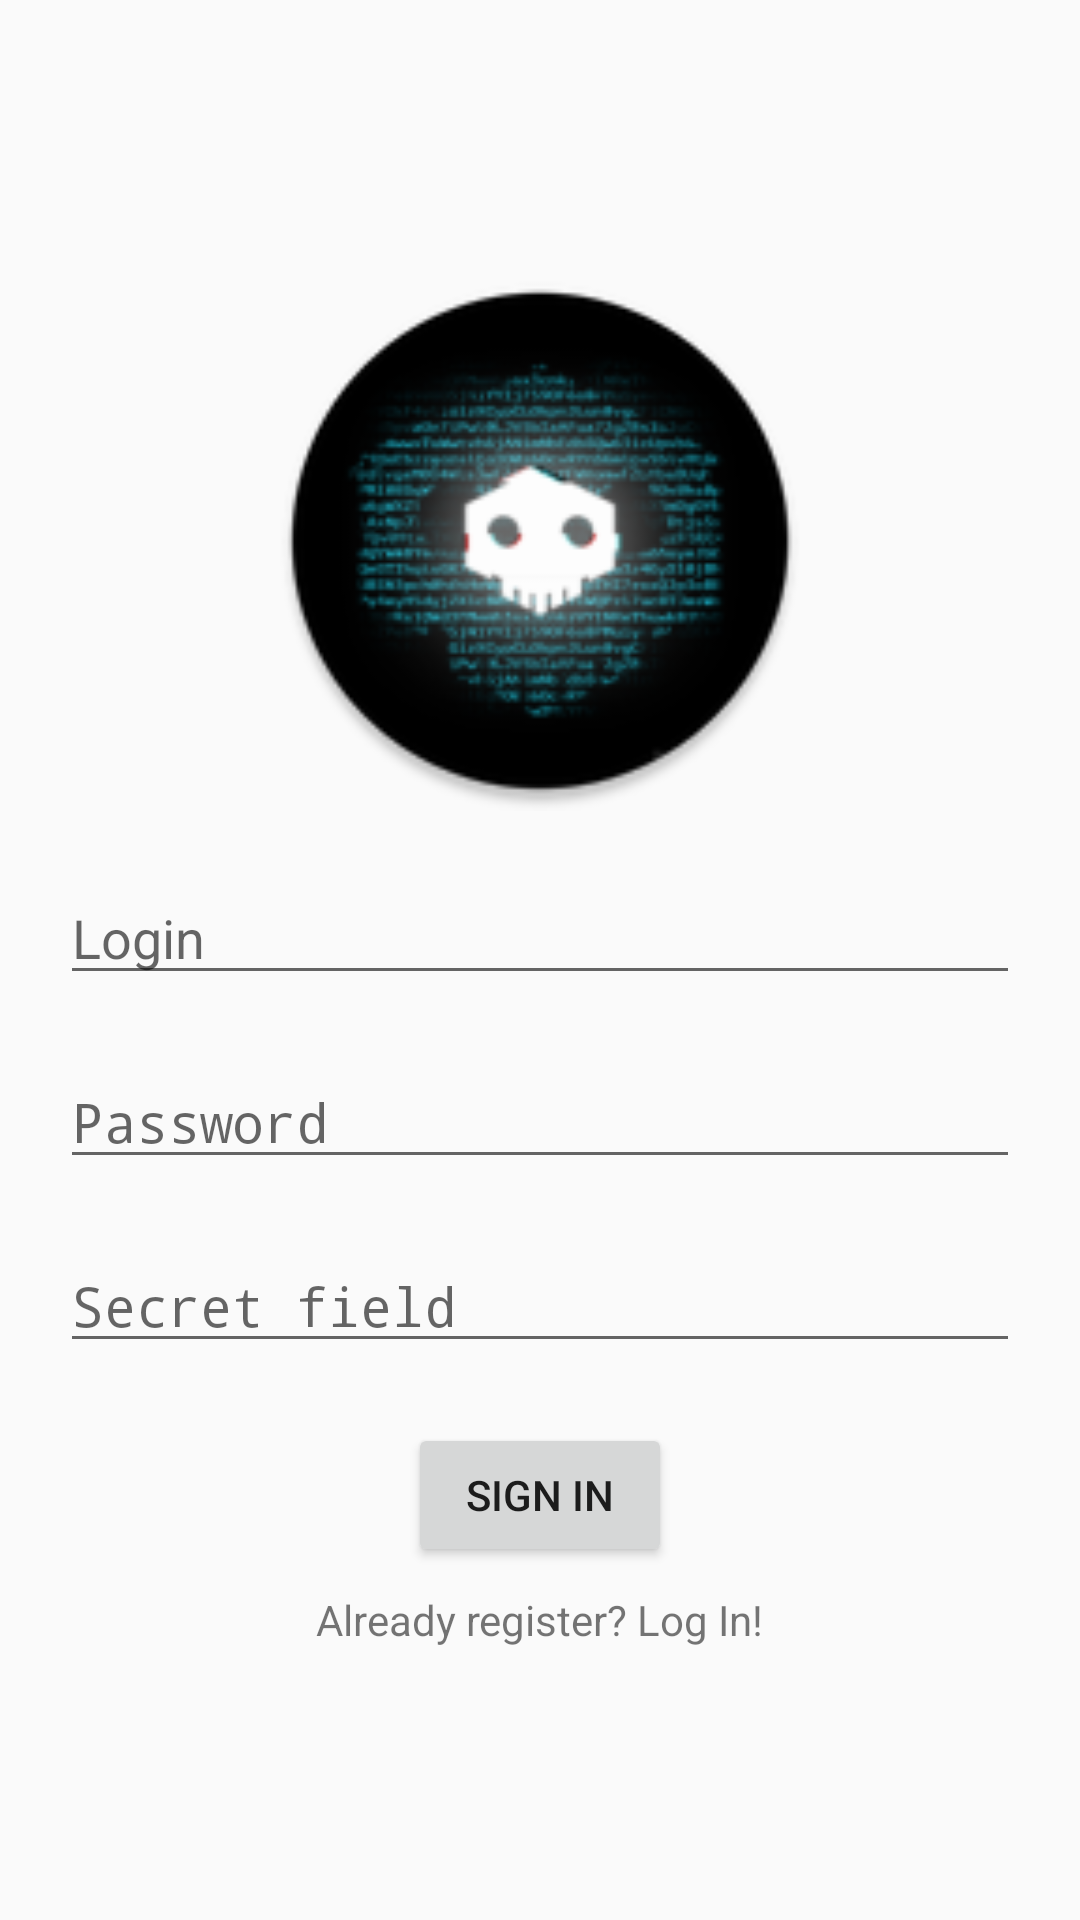

Android layout source for this screen:
<!-- AndroidManifest.xml: application theme AppTheme -->
<!-- res/layout/activity_register.xml -->
<?xml version="1.0" encoding="utf-8"?>
<LinearLayout xmlns:android="http://schemas.android.com/apk/res/android"
    xmlns:tools="http://schemas.android.com/tools"
    android:layout_width="match_parent"
    android:layout_height="match_parent"
    android:gravity="center"
    android:orientation="vertical">

    <ImageView
        android:layout_width="180dp"
        android:layout_height="180dp"
        android:src="@mipmap/ic_launcher_round" />

    <LinearLayout
        android:layout_width="match_parent"
        android:layout_height="wrap_content"
        android:layout_marginEnd="20dp"
        android:layout_marginStart="20dp"
        android:layout_marginTop="10dp"
        android:gravity="center"
        android:orientation="vertical">

        <EditText
            android:id="@+id/editTextLogin"
            android:layout_width="match_parent"
            android:layout_height="wrap_content"
            android:layout_marginTop="10dp"
            android:hint="@string/auth_hint_login" />

        <TextView
            android:id="@+id/errorLoginText"
            android:layout_width="wrap_content"
            android:layout_height="wrap_content"
            android:gravity="center"
            android:textColor="@android:color/holo_red_dark"
            android:visibility="gone"
            tools:text="Error" />
    </LinearLayout>

    <LinearLayout
        android:layout_width="match_parent"
        android:layout_height="wrap_content"
        android:layout_marginEnd="20dp"
        android:layout_marginStart="20dp"
        android:layout_marginTop="10dp"
        android:gravity="center"
        android:orientation="vertical">

        <EditText
            android:id="@+id/editTextPassword"
            android:layout_width="match_parent"
            android:layout_height="wrap_content"
            android:layout_marginTop="10dp"
            android:hint="@string/auth_hint_password"
            android:inputType="textPassword" />

        <TextView
            android:id="@+id/errorPasswordText"
            android:layout_width="wrap_content"
            android:layout_height="wrap_content"
            android:textColor="@android:color/holo_red_dark"
            android:visibility="gone"
            tools:text="Error" />
    </LinearLayout>

    <LinearLayout
        android:layout_width="match_parent"
        android:layout_height="wrap_content"
        android:layout_marginEnd="20dp"
        android:layout_marginStart="20dp"
        android:layout_marginTop="10dp"
        android:gravity="center"
        android:orientation="vertical">

        <EditText
            android:id="@+id/editTextEmail"
            android:layout_width="match_parent"
            android:layout_height="wrap_content"
            android:layout_marginTop="10dp"
            android:hint="@string/secret_hint_password"
            android:inputType="textPassword" />

        <TextView
            android:id="@+id/errorSecretText"
            android:layout_width="wrap_content"
            android:layout_height="wrap_content"
            android:textColor="@android:color/holo_red_dark"
            android:visibility="gone"
            tools:text="Error" />
    </LinearLayout>


    <LinearLayout
        android:layout_width="wrap_content"
        android:layout_height="wrap_content"
        android:layout_marginTop="20dp">

        <ProgressBar
            android:id="@+id/progressLogin"
            android:layout_width="wrap_content"
            android:layout_height="wrap_content"
            android:visibility="gone" />

        <Button
            android:id="@+id/buttonLogin"
            android:layout_width="wrap_content"
            android:layout_height="wrap_content"
            android:text="@string/auth_button_register" />
    </LinearLayout>

    <TextView
        android:id="@+id/auth_login_button"
        android:layout_width="wrap_content"
        android:layout_height="wrap_content"
        android:layout_marginTop="8dp"
        android:text="@string/auth_login" />

</LinearLayout>
<!-- resources referenced by this layout -->
<resources>
  <!-- mipmap ic_launcher_round: png bitmap (mipmap-hdpi, 7367 bytes) -->
  <string name="auth_button_register">Sign in</string>
  <string name="auth_hint_login">Login</string>
  <string name="auth_hint_password">Password</string>
  <string name="auth_login">Already register? Log In!</string>
  <string name="secret_hint_password">Secret field</string>
  <style name="AppTheme" parent="Theme.AppCompat.Light.DarkActionBar">
          
          <item name="colorPrimary">@color/colorPrimary</item>
          <item name="colorPrimaryDark">@color/colorPrimaryDark</item>
          <item name="colorAccent">@color/colorAccent</item>
      </style>
  <color name="colorPrimary">#3F51B5</color>
  <color name="colorPrimaryDark">#303F9F</color>
  <color name="colorAccent">#FF4081</color>
</resources>
